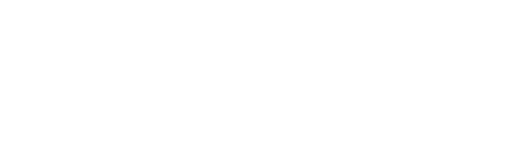
t = 0.00 s
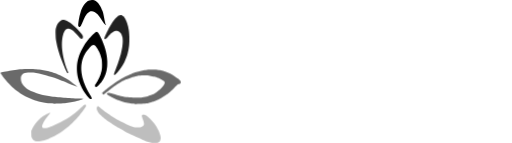
t = 1.20 s
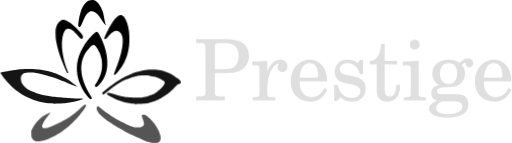
t = 1.45 s
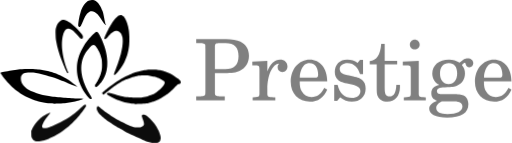
t = 1.70 s
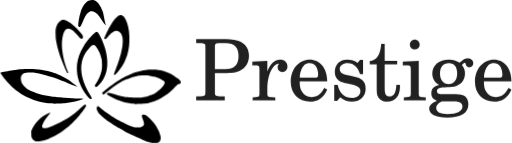
t = 1.95 s
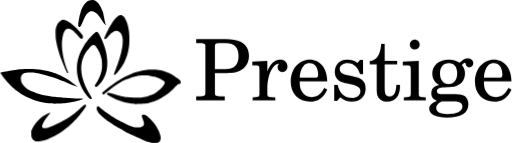
t = 2.20 s

The animated SVG that drew these frames (rendered in a browser with its animation timeline set to each time). Animation: 1 CSS @keyframes rule; one cycle of 2.20 s.

<!--
Copyright 2023 ZORALab Enterprise <tech@zoralab.com>


Prestige Web Demo Proprietary License

Licensed under ZORALab Proprietary License (the “License”); you may ONLY use
this file except in compliance with the License. You may obtain a copy of the
License at:

        https://www.zoralab.com/docs/legal/zoralab-proprietary-license

All information contained herein is, and remains the property of ZORALab
Enterprise and its suppliers, if any. The intellectual and technical concepts
contained herein are proprietary to ZORALab Enterprise and its suppliers and
may be covered by Malaysia Patent Law, patents in process, and are protected by
trade secret or copyright law. Dissemination of this information or reproduction
of this material is strictly forbidden unless prior written permission is
obtained from ZORALab Enterprise.
-->
<svg width="1200" height="335.88" version="1.1" viewBox="0 0 1200 335.88" xmlns="http://www.w3.org/2000/svg">
 <style>
	#petal-1c {
		opacity: 0;
		animation: fadeIN 1s ease-in-out forwards;
	}

	#petal-2c {
		opacity: 0;
		animation: fadeIN 1s ease-in-out .2s forwards;
	}

	#petal-1l {
		opacity: 0;
		animation: fadeIN 1s ease-in-out .45s forwards;
	}

	#petal-1r {
		opacity: 0;
		animation: fadeIN 1s ease-in-out .45s forwards;
	}

	#petal-2l {
		opacity: 0;
		animation: fadeIN 1s ease-in-out .65s forwards;
	}

	#petal-2r {
		opacity: 0;
		animation: fadeIN 1s ease-in-out .65s forwards;
	}

	#petal-3l {
		opacity: 0;
		animation: fadeIN 1s ease-in-out .85s forwards;
	}

	#petal-3r {
		opacity: 0;
		animation: fadeIN 1s ease-in-out .85s forwards;
	}

	#wordart {
		opacity: 0;
		animation: fadeIN 1s ease-in-out 1.2s forwards;
	}

	@keyframes fadeIN {
		0% {
			opacity: 0;
		}
		100% {
			opacity: 1;
		}
	}
 </style>
 <g id="wordart" transform="matrix(.62369 0 0 .62369 931.26 -193.13)" style="font-variant-ligatures:none;stroke-width:1.2" aria-label="Prestige">
  <path d="m-685.93 584.9h36.16c28.8 0 43.84-2.24 56.96-8.32 22.4-10.88 35.2-31.36 35.2-56.64 0-24.32-11.2-42.88-32.32-53.44-12.48-6.4-32.32-9.92-54.4-9.92h-112v15.04h5.76c18.24 0.32 24.32 1.28 26.88 4.48 1.92 2.88 1.92 3.52 1.92 19.84v152.32c0 16.32 0 16.96-1.92 19.84-2.56 3.2-8.64 4.48-26.88 4.48h-5.76v15.04h107.52v-15.04h-8.32c-18.24 0-24.32-1.28-26.88-4.48-1.92-2.88-1.92-3.52-1.92-19.84zm0-15.04v-81.92c0-14.72 1.6-16.32 19.52-16.32h20.48c33.28 0 48.96 15.68 48.96 49.6 0 32.96-16.32 48.64-50.24 48.64z"/>
  <path d="m-488.49 538.5-56.64 3.52v13.76h13.12c12.16 0.32 13.76 2.24 13.76 16v91.52c-0.32 4.8-0.64 6.72-1.92 8.32-2.24 2.88-8.64 4.16-22.4 4.48h-1.28v11.52h85.44v-11.52h-5.76c-21.44-0.64-24.32-2.24-24.32-13.76v-17.28c0.32-53.76 19.52-94.72 44.48-96-4.48 5.12-5.76 8.32-5.76 14.4 0 10.24 7.36 17.6 17.6 17.6 11.84 0 19.52-8.64 19.52-21.44 0-15.68-10.88-25.92-27.84-25.92-20.16 0-37.44 16-48 44.48z"/>
  <path d="m-262.89 615.62c0.32-48-26.88-81.92-65.92-81.92-40.96 0-71.68 35.52-71.68 83.52 0 45.12 29.12 75.2 72.32 75.2 30.72 0 52.16-15.04 65.28-45.44l-11.2-6.08c-13.12 24.64-26.56 34.24-48 34.24-16.32 0-28.16-6.72-36.48-21.12-5.76-9.6-8.32-20.8-8-38.4zm-103.36-13.76c0-9.92 1.28-16.96 4.48-25.92 6.72-19.2 16.96-28.48 32.64-28.48 19.2 0 32 16.96 32 42.88 0 8.96-2.88 11.52-13.12 11.52z"/>
  <path d="m-128.17 534.98h-11.2l-9.28 11.52c-11.52-8.96-23.04-12.8-39.04-12.8-28.16 0-46.72 18.24-46.72 46.4 0 12.48 4.16 23.04 11.2 29.44 7.36 6.72 14.72 9.92 33.92 14.4l16.96 3.84c25.28 6.08 34.24 12.48 34.24 25.28 0 15.04-13.12 25.6-31.68 25.6-27.2 0-46.4-17.28-54.08-49.28h-12.8v60.48h11.2l11.2-13.12c13.12 10.56 27.52 15.68 43.84 15.68 31.36 0 52.16-19.52 52.16-49.28 0-14.08-4.48-24.96-13.44-32.32-7.68-6.72-14.08-9.28-33.6-13.44l-16-3.52c-17.6-3.84-17.6-3.84-23.36-7.04-7.04-3.2-11.2-9.92-11.2-16.96 0-13.12 12.16-22.08 29.76-22.08 12.16 0 22.08 4.16 31.04 12.8 7.04 7.04 10.56 13.44 15.68 28.16h11.2z"/>
  <path d="m-46.565 538.5v-63.36h-13.12c-3.2 41.6-17.28 62.72-43.2 64.64v12.48h26.24v81.6c0 22.4 0.64 30.4 3.84 37.76 5.12 13.44 17.92 20.8 36.48 20.8 28.8 0 47.36-21.76 47.36-55.68 0-1.92 0-4.16-0.32-7.36h-13.44c-0.96 28.8-9.28 43.52-24.96 43.52-7.36 0-13.76-3.84-16-9.28-1.92-4.48-2.88-12.48-2.88-24v-87.36h47.04v-13.76z"/>
  <path d="m81.755 538.5-60.16 3.52v13.76h16.32c12.16 0.32 13.76 2.24 13.76 16v91.52c-0.32 4.8-0.64 6.72-1.92 8.32-2.24 2.88-8.32 4.16-22.08 4.48h-2.24v11.52h82.88v-11.52h-2.24c-21.44-0.64-24.32-2.24-24.32-13.76v-14.08zm-15.04-79.68c-10.24 0-18.56 8.32-18.56 18.56s8.32 18.56 18.24 18.56c10.56 0 18.88-8.32 18.88-18.56s-8.32-18.56-18.56-18.56z"/>
  <path d="m176.47 663.94c-17.6-0.32-18.56-0.64-22.4-2.88-2.24-1.28-3.84-4.8-3.84-8.32 0-9.6 8.64-13.76 30.08-14.4 30.08-0.64 34.88-1.28 45.76-6.08 19.2-8.64 29.76-25.28 29.76-46.4 0-12.8-2.88-20.8-11.52-31.36 5.44-5.76 8.32-7.68 10.88-7.68 1.6 0 2.56 0.96 3.2 4.48 1.28 7.68 6.4 11.84 14.4 11.84 8.32 0 14.4-6.72 14.4-15.36 0-10.88-8.64-18.56-21.12-18.56-10.24 0-16 3.2-30.72 16.64-13.44-8.96-23.68-12.16-39.68-12.16-38.08 0-63.04 21.12-63.04 53.12 0 18.88 10.24 34.88 26.88 42.88-21.44 4.8-30.4 14.4-30.4 32 0 14.08 6.4 22.4 21.44 27.52-19.84 7.36-29.44 17.28-29.44 30.4 0 9.6 6.4 18.56 16.64 24 12.48 6.4 27.84 8.96 50.88 8.96 53.44 0 80-16.96 80-50.56 0-16-7.36-28.8-18.88-33.6-8.64-3.2-18.88-4.48-40.64-4.48zm18.88-116.48c19.84 0 31.04 13.76 31.04 38.72s-12.16 40-32.32 40c-19.84 0-32.32-15.04-32.32-39.04 0-25.28 12.16-39.68 33.6-39.68zm-2.88 144c26.56 0 28.48 0 32.96 0.64 13.12 1.28 20.8 8.32 20.8 18.56 0 18.24-20.8 28.8-56.32 28.8-27.2 0-42.24-8-42.24-22.4 0-10.56 5.76-17.6 21.12-25.6z"/>
  <path d="m430.87 615.62c0.32-48-26.88-81.92-65.92-81.92-40.96 0-71.68 35.52-71.68 83.52 0 45.12 29.12 75.2 72.32 75.2 30.72 0 52.16-15.04 65.28-45.44l-11.2-6.08c-13.12 24.64-26.56 34.24-48 34.24-16.32 0-28.16-6.72-36.48-21.12-5.76-9.6-8.32-20.8-8-38.4zm-103.36-13.76c0-9.92 1.28-16.96 4.48-25.92 6.72-19.2 16.96-28.48 32.64-28.48 19.2 0 32 16.96 32 42.88 0 8.96-2.88 11.52-13.12 11.52z"/>
 </g>
 <path id="petal-3l" transform="matrix(.81534 0 0 .81534 -540.42 57.587)" d="m907.1 230.93c-0.8968-0.1148-2.8706 0.75037-4.8772 2.1368-1.8542 1.2811-6.0052 4.8431-9.225 7.9147-3.2199 3.0716-8.6407 8.0001-12.044 10.952-3.404 2.9522-10.01 8.0263-14.682 11.276-4.671 3.249-12.387 8.1286-17.144 10.844-4.757 2.716-13.411 7.256-19.231 10.087-5.819 2.8314-13.434 6.3395-16.919 7.7973-3.4858 1.4578-8.3417 3.3062-10.792 4.1082-2.4499 0.8021-6.331 1.8202-8.6261 2.2613-3.0508 0.58578-4.9113 0.61734-6.9157 0.11499-1.5079-0.3779-3.0533-1.2486-3.4351-1.9332-0.38187-0.6845-0.71332-2.2737-0.73542-3.5333-0.0245-1.3988 1.0717-4.5891 2.8147-8.1949 1.5696-3.2473 4.7947-8.6146 7.1673-11.929 2.3727-3.3149 6.6376-8.8351 9.4765-12.265 2.8389-3.4297 5.0104-6.3792 4.8269-6.5564s-2.2191 0.42328-4.5227 1.3367-6.3997 2.8238-9.1028 4.2448-7.119 4.1117-9.8143 5.9791c-2.6949 1.8676-8.1308 6.7571-12.078 10.866-4.2356 4.4098-8.7891 9.9889-11.113 13.616-2.1652 3.3793-5.0364 8.4727-6.3816 11.319l-2.4458 5.1742 0.15092 8.6285c0.13819 7.9116 0.29816 8.9298 1.9284 12.236 0.9779 1.9834 2.8022 4.5664 4.0532 5.7396 1.2509 1.1732 3.6255 2.5438 5.2796 3.047 2.0908 0.63545 4.8192 0.79512 8.9519 0.51743 3.416-0.2295 9.3048-1.2986 13.843-2.5105 4.344-1.1601 11.448-3.4388 15.784-5.064 4.336-1.6253 12.456-5.3406 18.043-8.2572 5.586-2.9165 14.127-8.0104 18.979-11.321 4.852-3.3109 12.57-9.1433 17.149-12.96 4.58-3.816 11.731-10.322 15.892-14.457 4.1601-4.136 10.277-10.625 13.594-14.423 3.3173-3.798 8.405-9.9883 11.307-13.755 2.9017-3.7663 7.1128-9.5831 9.3591-12.926 3.5724-5.3165 4.016-6.3195 3.5381-7.9985-0.3686-1.295-1.0363-1.9827-2.0529-2.1128z"/>
 <path id="petal-3r" transform="matrix(.81534 0 0 .81534 -358.07 39.907)" d="m719.22 256.78c-0.33091 0.0323-0.57952 0.22687-0.87674 0.50544-0.6805 0.6379-1.5345 2.3424-1.8972 3.7896-0.47973 1.9139-0.43135 3.5063 0.17247 5.8426 0.4565 1.7666 1.9759 4.9214 3.3776 7.0092s4.4864 5.7984 6.8558 8.2452c2.3696 2.4468 7.3263 6.8334 11.014 9.7496 3.6879 2.9163 9.5671 7.2896 13.065 9.7185 3.498 2.429 9.6692 6.4784 13.714 8.9974 4.045 2.519 10.811 6.5759 15.036 9.0166 4.226 2.4407 11.889 6.7025 17.029 9.4693 5.14 2.766 16.734 8.5524 25.763 12.859 9.029 4.3069 20.728 9.5718 25.996 11.7 5.268 2.1277 12.342 4.7183 15.722 5.7563 3.3794 1.038 8.164 2.3004 10.631 2.8051h2e-3c2.7061 0.55363 6.8444 0.80064 10.432 0.62282 4.5384-0.22489 6.5913-0.64485 8.674-1.7726 1.501-0.8127 3.3508-2.385 4.1106-3.4926 0.7599-1.1075 1.6804-3.7925 2.0457-5.9671 0.54405-3.2396 0.44406-4.9828-0.55814-9.6514-0.6728-3.1335-2.3021-8.2403-3.6196-11.35-1.3174-3.1098-3.9623-8.3194-5.8785-11.575-1.9162-3.255-5.6417-8.8558-8.2788-12.447-2.6366-3.591-8.1411-9.782-12.231-13.757-4.2387-4.1191-9.0145-8.0813-11.105-9.213-2.0179-1.0922-4.94-2.1545-6.4917-2.3595-2.0585-0.27202-3.262-0.0728-4.4532 0.7378-1.0858 0.7389-1.6194 1.7164-1.593 2.9153 0.0218 0.9919 1.4411 5.62 3.1548 10.286 2.1729 5.9164 3.1362 9.5439 3.1788 11.989 0.052 2.9802-0.24142 3.8646-1.9523 5.8833-1.518 1.7912-3.1428 2.7397-6.6091 3.8591-3.8374 1.2391-5.7079 1.4482-11.316 1.2672-4.7743-0.1541-8.3518-0.71007-12.368-1.9236-3.1084-0.93909-8.7145-3.0838-12.456-4.7646-3.742-1.6807-11.697-5.5701-17.676-8.6429-5.98-3.0728-14.179-7.4724-18.22-9.7783-4.0416-2.3059-9.9047-5.8391-13.031-7.85-3.127-2.0109-9.3496-6.2884-13.827-9.5076-4.477-3.2198-11.973-8.954-16.658-12.742-6.1377-4.9622-7.8849-6.3274-8.8776-6.2306z"/>
 <path id="petal-2r" transform="matrix(.81534 0 0 .81534 -323.23 55.307)" d="m832.31 132.49c-2.8168-7e-3 -5.5191 0.0645-7.426 0.2156-3.814 0.3022-10.049 1.0413-13.858 1.6433-3.8082 0.602-9.443 1.7235-12.521 2.4937-3.0786 0.77027-8.2616 2.2225-11.517 3.2267-3.256 1.0042-9.9096 3.464-14.785 5.4641-4.875 2.0001-11.665 5.0072-15.092 6.6834-3.426 1.6762-10.061 5.2693-14.742 7.9865-4.681 2.7176-13.51 8.405-19.619 12.639-6.11 4.2331-14.481 10.432-18.606 13.774-4.1247 3.3424-9.2565 7.7312-11.402 9.752l-3.8998 3.6747 1.1858 2.3787c0.7923 1.5893 1.6347 2.373 2.5368 2.3572 0.7483-0.0131 4.9031-3.1165 9.3136-6.9565 4.379-3.8128 11.053-9.264 14.833-12.114 3.7799-2.85 9.7524-7.0618 13.273-9.3615 3.521-2.2997 9.6978-5.9834 13.726-8.183 4.029-2.1997 10.574-5.3914 14.545-7.093s10.625-4.1894 14.785-5.5288 11.416-3.1809 16.129-4.0915c6.688-1.2922 11.036-1.694 19.808-1.8397 7.331-0.12152 13.433 0.1497 17.547 0.78092 3.4686 0.5322 8.9945 1.695 12.279 2.5847 3.2848 0.8898 8.2181 2.4634 10.964 3.4974 2.7457 1.034 7.3962 3.2006 10.334 4.8125 2.9379 1.6119 6.1726 3.6816 7.1888 4.5993 1.3506 1.2196 1.8581 2.3003 1.8828 4.022 0.0208 1.3973-0.72723 3.7156-1.8373 5.6964-1.0292 1.8366-3.5359 5.3018-5.5719 7.7015-2.0361 2.3998-5.5581 6.0327-7.826 8.0728-2.2678 2.0401-6.6334 5.3513-9.7017 7.3589-3.068 2.0076-8.3421 4.8465-11.721 6.3073-3.3787 1.4608-9.0724 3.4469-12.651 4.4149-3.579 0.968-10.217 2.3142-14.751 2.992-6.303 0.94218-11.204 1.1976-20.812 1.0852-7.439-0.0871-16.354-0.64577-21.847-1.3702-5.104-0.6731-13.908-2.2042-19.566-3.4016s-15.636-3.8403-22.17-5.8737c-10.538-3.2791-12.151-3.6169-14.27-2.9896-1.3142 0.38899-2.785 0.97339-3.2698 1.2983-0.48475 0.325-0.76626 1.1395-0.62522 1.8086 0.1426 0.677 2.6235 2.6256 5.5958 4.3957 2.938 1.7494 9.6943 5.2545 15.012 7.7877 5.318 2.5332 13.377 5.9314 17.909 7.5529s12.17 3.8834 16.974 5.0257 12.005 2.4792 16.002 2.9728c3.9956 0.49337 8.4567 1.003 9.9149 1.1307 1.4584 0.12743 7.7039 0.0359 13.882-0.20362 6.179-0.2396 14.203-0.95019 17.83-1.5786 3.627-0.6284 9.9114-2.0898 13.968-3.2483 4.056-1.1585 10.5-3.3773 14.32-4.9299 3.819-1.5526 10.066-4.4925 13.879-6.5325 3.8135-2.04 9.4577-5.4172 12.545-7.5074 3.0877-2.0902 7.977-5.6438 10.863-7.8955 2.887-2.252 9.578-8.6001 14.871-14.107 5.2926-5.5066 10.361-10.308 11.264-10.669 0.90229-0.36123 2.3257-0.66811 3.162-0.68271 0.83639-0.0146 2.2938-0.65739 3.2387-1.4277 1.3792-1.1245 1.7072-1.9592 1.6672-4.2376-0.0322-1.8479-0.52517-3.4231-1.4157-4.5155-0.7522-0.9227-3.7002-3.4911-6.5492-5.7084-2.8492-2.2173-8.0867-5.8702-11.64-8.1159-3.553-2.2458-9.8608-5.6313-14.018-7.5242-4.1574-1.8929-10.401-4.3081-13.875-5.3659-3.4737-1.0579-9.1527-2.4556-12.619-3.1069-3.466-0.6514-10.175-1.449-14.909-1.7727-2.367-0.16184-5.2991-0.24687-8.1159-0.25392z"/>
 <path id="petal-2l" d="m68.449 162.13c-2.0233-3e-3 -4.1387 0.0136-6.3301 0.0508-7.4114 0.12564-16.744 0.58695-20.74 1.0254-3.9952 0.43841-11.258 1.4465-16.137 2.2383-4.879 0.79177-12.558 2.2729-17.062 3.293-4.5047 1.0201-8.1846 2.0908-8.1797 2.3789 5e-3 0.28806 0.93683 1.9947 2.0703 3.793 1.1335 1.7978 4.668 6.6207 7.8555 10.717 3.6079 4.636 8.8036 10.36 13.764 15.164 4.3824 4.2449 10.058 9.3235 12.613 11.285 2.5545 1.9616 7.5885 5.4593 11.188 7.7715 3.5989 2.3123 10.593 6.1287 15.541 8.4824 4.9483 2.3536 11.87 5.2433 15.385 6.4219 3.5144 1.1786 8.5051 2.7113 11.09 3.4062 2.5846 0.69491 7.6199 1.8046 11.189 2.4648 3.5696 0.66018 9.8942 1.5186 14.053 1.9082 4.1582 0.38949 9.26 0.76726 11.338 0.83984 2.0782 0.0725 7.654-0.0369 12.395-0.24414 4.7412-0.20718 11.888-0.7997 15.883-1.3164 3.9943-0.51668 10.429-1.5787 14.297-2.3613 3.8679-0.78273 9.7867-2.1902 13.154-3.127 3.3677-0.93674 7.8112-2.269 9.875-2.9609 3.2214-1.08 3.561-1.3076 2.3984-1.6094-0.7444-0.19334-5.3587-0.44932-10.254-0.56836-4.8952-0.11906-12.785-0.38518-17.533-0.5918-4.7485-0.2066-12.765-0.6722-17.812-1.0332-5.0477-0.36103-12.945-1.0743-17.551-1.5859-4.6058-0.51162-11.172-1.3654-14.592-1.8965-3.4195-0.53111-9.6266-1.6522-13.793-2.4922-4.1663-0.83996-11.202-2.6497-15.635-4.0215-4.4322-1.3718-10.56-3.6358-13.617-5.0312-3.0574-1.3954-7.3776-3.729-9.5996-5.1856-2.222-1.4567-5.4368-4.043-7.1445-5.7461-1.7076-1.7032-3.8848-4.2956-4.8379-5.7617-0.95305-1.4661-2.2364-4.1983-2.8516-6.0723-0.61521-1.874-1.1426-4.8709-1.1738-6.6582s0.22311-4.2519 0.56641-5.4785c0.35874-1.2817 1.5636-3.206 2.834-4.5234 1.6304-1.6908 3.133-2.595 5.7246-3.4453 1.9326-0.63409 5.2811-1.3445 7.4394-1.5781 2.1586-0.23365 6.5962-0.18986 9.8633 0.0976 3.2671 0.28757 8.9842 1.0883 12.703 1.7774 3.7188 0.68904 11.271 2.4672 16.783 3.9531 5.5117 1.486 13.926 4.0134 18.699 5.6152 4.773 1.6019 12.587 4.3759 17.363 6.166 4.7762 1.79 12.153 4.6637 16.395 6.3848 4.2414 1.7211 11.437 4.7651 15.988 6.7637 4.5517 1.9986 8.3599 3.5461 8.4629 3.4394 0.10306-0.10672-1.7325-1.9268-4.0781-4.043-2.3457-2.1158-7.2143-5.9702-10.818-8.5664-3.6046-2.5962-9.1772-6.2171-12.385-8.0469-3.2072-1.8297-7.7804-4.2653-10.164-5.4121-2.384-1.1467-6.4909-2.9378-9.125-3.9785-2.6343-1.0407-7.5959-2.7864-11.025-3.8809-3.4293-1.0944-9.0365-2.6486-12.461-3.4531-3.4244-0.80454-9.0122-1.9125-12.416-2.4629-3.404-0.55043-9.8468-1.3351-14.318-1.7422-3.9662-0.36118-9.2056-0.55236-15.275-0.5625zm129.33 83.998c-0.74994 0.30074-1.6095 0.7461-2.5254 1.3789-0.11747 0.0812-0.44513 0.3994-0.58398 0.50195 1.2123-0.48976 2.2611-1.126 3.1094-1.8809z" style="stroke-linecap:round;stroke-linejoin:round;stroke-width:26.106"/>
 <path id="petal-2c" d="m214.49 0.073036c-1.5455 0.026988-4.343 0.55677-6.2168 1.1777-1.8738 0.62088-4.5976 2.0696-6.0528 3.2188-1.4551 1.1491-3.781 3.5496-5.1679 5.334-1.3868 1.7844-3.5519 5.3355-4.8125 7.8906-1.2605 2.5553-3.0963 7.2069-4.0781 10.338-0.98175 3.1309-2.3577 8.4934-3.0586 11.916-0.70079 3.4228-1.6026 8.7131-2.0039 11.758-0.40139 3.0448-0.71497 6.4544-0.69532 7.5762 0.0196 1.1218 0.42348 2.5718 0.89646 3.2227v0.0016c0.47306 0.65083 1.2853 1.1751 1.8048 1.166 0.51929-9e-3 1.3108-0.32653 1.7598-0.70508 0.44892-0.37846 1.3208-1.4549 1.9375-2.3926 0.61672-0.93763 2.4273-4.8515 4.0234-8.6973 1.5962-3.8462 3.9787-9.1726 5.2949-11.838 1.4475-2.9314 3.6226-6.2063 5.502-8.2871 2.0184-2.2348 3.9338-3.7723 5.4668-4.3887 1.6166-0.64984 3.3436-0.8886 5.4824-0.75782 1.7173 0.10502 4.314 0.73679 5.7715 1.4043 1.4577 0.66752 4.1212 2.5288 5.9199 4.1367 1.7988 1.6079 4.205 4.2541 5.3457 5.8809 1.1407 1.627 3.6429 5.4783 5.5605 8.5586s4.3577 6.6782 5.4218 7.9941 2.5768 2.926 3.3614 3.5781c0.78444 0.65205 1.6378 1.183 1.8965 1.1797 0.25863-0.0033 0.19511-0.32442-0.14064-0.71485-0.33568-0.39038-0.99235-1.734-1.459-2.9863-0.46654-1.2524-1.7986-7.4702-2.959-13.816-1.6246-8.8843-2.607-12.795-4.2715-16.998-1.189-3.0028-3.0472-7.1423-4.1308-9.1992-1.0837-2.0569-3.1112-5.2307-4.5039-7.0527-1.3927-1.8219-3.7045-4.1455-5.1367-5.1641-1.4323-1.0184-3.8056-2.1964-5.2754-2.6172-1.4698-0.42074-3.9369-0.74378-5.4824-0.7168z" style="stroke-width:.81534"/>
 <path id="petal-1r" transform="matrix(.81534 0 0 .81534 -283.68 -7.7887)" d="m694.02 53.25c-1.5633 0.0352-4.1587 0.68848-5.7659 1.4517-1.7354 0.82409-5.1865 3.764-8.4992 7.2415-3.2757 3.439-7.5997 9.0301-10.475 13.546-2.6933 4.2294-6.3934 10.394-8.2213 13.7-1.8279 3.3049-5.7359 11.158-8.686 17.449-2.9502 6.2909-5.3513 12.22-5.3347 13.175 0.0167 0.9554 0.48636 1.9011 1.042 2.1032 0.5556 0.20215 1.8623-4e-3 2.9057-0.45754 1.0432-0.4537 4.3235-3.6733 7.2894-7.1553 2.966-3.482 7.0116-7.698 8.9902-9.3687 1.9785-1.6707 4.8965-3.6992 6.4822-4.5083 1.5857-0.80909 4.3288-1.6362 6.0965-1.8373 2.1391-0.2433 4.2444 9e-3 6.2977 0.75218 1.6967 0.61429 4.2948 2.17 5.7731 3.4567 1.4784 1.2867 3.543 4.0646 4.5873 6.1732 1.0443 2.1085 2.2956 5.954 2.7812 8.5471 0.55691 2.9751 0.78995 7.6451 0.63001 12.655-0.1395 4.3674-0.69116 10.776-1.2265 14.241-0.5353 3.4639-2.0402 10.78-3.3441 16.258-1.3038 5.479-3.9782 15.045-5.9432 21.257-1.965 6.213-5.548 16.395-7.9602 22.625-2.4122 6.2299-4.9653 13.034-5.6749 15.12-0.70973 2.0859-1.1052 4.2506-0.87914 4.8101 0.22596 0.55949 0.67125 1.0101 0.99173 1.0061 0.3204-6e-3 1.7841-0.91031 3.2507-2.0122 1.4665-1.1018 5.0407-4.8104 7.9434-8.2404 2.9032-3.4299 7.4111-9.5478 10.018-13.594 2.6069-4.0467 6.0453-10.032 7.6416-13.302s4.0208-8.9677 5.3874-12.66c1.3667-3.6921 3.1833-9.4028 4.0364-12.691 0.853-3.2886 1.9997-8.3682 2.5464-11.287 0.5466-2.9192 1.3588-8.7252 1.8062-12.902 0.44743-4.1769 0.71544-13.168 0.59647-19.981-0.1271-7.2729-0.6894-15.602-1.363-20.172-0.6309-4.282-1.9114-10.747-2.8458-14.368-0.9344-3.6205-2.677-9.1438-3.8735-12.274s-3.25-7.4081-4.561-9.5076c-1.3109-2.0996-3.1961-4.65-4.1897-5.6653-0.99349-1.0154-2.6168-2.2518-3.6076-2.7476-0.99079-0.49577-3.0791-0.87082-4.6424-0.83602z"/>
 <path id="petal-1l" transform="matrix(.81534 0 0 .81534 -875.19 -144.24)" d="m1253.2 234.21c-0.5127 0.01-0.9755 0.0496-1.3702 0.11978-1.4226 0.253-3.6666 1.036-4.9874 1.7391-1.3208 0.70309-3.9518 2.9763-5.8474 5.0521-1.9544 2.1402-4.2184 5.5722-5.2293 7.929-0.9805 2.2858-2.301 6.2487-2.9321 8.8058-0.9366 3.795-1.0988 7.0167-0.8935 17.54 0.1983 10.153 0.589 14.674 1.8421 21.281 0.8751 4.614 2.402 11.581 3.3944 15.482s3.2437 11.677 5.0018 17.281c1.758 5.603 4.8458 14.478 6.8606 19.72s4.9629 12.632 6.5517 16.423c1.5887 3.7909 4.3218 9.9927 6.0725 13.781 1.7506 3.7885 3.4981 7.1008 3.8831 7.3613 0.386 0.26012 1.3945 0.46753 2.2421 0.45754 0.8485-9e-3 1.4258-0.23753 1.284-0.50784-0.1417-0.2703-0.949-1.9404-1.7942-3.7106-0.8452-1.7701-2.7636-6.6469-4.2639-10.837-1.5004-4.19-3.8453-11.616-5.2102-16.502-1.3648-4.887-3.2842-13.048-4.264-18.136s-2.2134-13.548-2.7428-18.8c-0.5434-5.39-0.8372-12.86-0.6755-17.156 0.1576-4.1856 0.7103-10.446 1.2289-13.911 0.5186-3.4643 1.7512-8.9909 2.7404-12.282 0.9891-3.2907 2.8058-7.5286 4.0364-9.419 1.2306-1.8905 3.3351-4.1428 4.6759-5.0042 1.6416-1.0545 3.4542-1.585 5.5504-1.6217 2.1894-0.0383 4.4477 0.57471 7.608 2.0625 3.2843 1.5462 6.2568 3.797 11.043 8.365 3.6019 3.4375 8.2572 8.5024 10.346 11.254s4.6787 5.6086 5.7564 6.348c1.0776 0.73936 2.8969 1.3279 4.0411 1.3079 1.77-0.031 2.2248-0.40217 3.0495-2.4769 0.6298-1.5845 0.7994-3.257 0.4862-4.779-0.265-1.2882-1.1227-3.2341-1.9068-4.3238-0.7841-1.0898-3.9115-4.915-6.9492-8.4992-3.0374-3.5838-8.6581-9.5485-12.49-13.254-3.8318-3.7058-9.3866-8.5584-12.344-10.784-2.9573-2.2259-7.3319-5.0752-9.7209-6.3336-2.3888-1.2584-6.2585-2.7445-8.5998-3.301-1.2992-0.3091-2.6152-0.51751-3.804-0.61324-0.5943-0.0479-1.157-0.0675-1.6696-0.0575z"/>
 <path id="petal-1c" d="m225.57 75.176c-0.83809 0.0091-1.8392 0.20696-2.5547 0.52734-0.93829 0.42022-4.9314 4.1871-8.8731 8.3711-3.9418 4.1842-8.7725 9.6969-10.734 12.252-1.9619 2.5545-5.2295 7.2218-7.2617 10.371-2.0322 3.1496-5.2673 9.0432-7.1895 13.096-1.9222 4.0522-4.3512 10.101-5.3965 13.441-1.0452 3.3407-2.3327 8.341-2.8613 11.113-0.52856 2.7722-1.1292 7.9828-1.334 11.578-0.2184 3.8354-0.12538 9.3634 0.22461 13.377 0.32801 3.762 1.27 9.6176 2.0938 13.012 0.82374 3.3942 2.3928 8.6107 3.4863 11.592 1.0935 2.9808 3.491 8.3054 5.3262 11.832 1.8353 3.5271 5.1622 9.0484 7.3945 12.271 2.2324 3.223 5.5931 7.6112 7.4688 9.75 1.8758 2.1389 3.9333 4.089 4.5723 4.334h2e-3c0.63899 0.245 1.8289 0.45181 2.6445 0.45507 1.2765 7e-3 1.478-0.20422 1.4551-1.5176-0.0147-0.83915-0.60546-2.5885-1.3125-3.8867-0.70698-1.2985-3.0607-5.3759-5.2305-9.0606-2.1699-3.6845-5.247-9.4534-6.8398-12.82-1.5928-3.3674-4.001-9.2582-5.3516-13.09-1.3505-3.8321-3.0176-9.4761-3.7031-12.543-0.68546-3.0673-1.5004-8.3458-1.8125-11.73-0.312-3.3845-0.41214-8.6266-0.22069-11.65 0.19136-3.0238 0.71234-7.4153 1.1562-9.7578 0.44396-2.3425 1.397-5.9988 2.1191-8.125 0.72215-2.126 2.252-5.8209 3.3984-8.2109 1.1464-2.3905 3.272-6.1895 4.7246-8.4414 1.4525-2.2521 4.6886-6.2218 7.1894-8.8223 2.5009-2.6004 5.3855-5.2583 6.4121-5.9062 1.0267-0.64795 2.7587-1.1951 3.8477-1.2148 1.3412-0.0248 2.5186 0.40087 3.6484 1.3184 0.91726 0.74489 2.9339 3.3705 4.4824 5.8359 1.5486 2.4654 3.5928 6.1155 4.543 8.1094 0.9502 1.9938 2.4415 5.6092 3.3125 8.0352 0.87103 2.4256 2.0498 6.4076 2.6211 8.8496 0.75251 3.2164 1.0803 6.8166 1.1894 13.064 0.11026 6.3105-0.0907 9.8509-0.75 13.195-0.49549 2.5136-1.4661 6.4079-2.1562 8.6543-0.69018 2.2464-1.9651 5.8-2.834 7.8965-0.86891 2.0962-2.8501 6.0169-4.4023 8.7129-1.5523 2.6962-3.6698 6.1284-4.7051 7.627-1.5579 2.2546-1.8245 3.0447-1.5488 4.5742 0.18321 1.0166 0.70291 2.2047 1.1543 2.6406 0.65162 0.62925 1.0918 0.66339 2.1348 0.16602 0.72255-0.34465 3.0228-2.2956 5.1113-4.3359 2.0885-2.0401 5.3215-5.8126 7.1856-8.3809 1.864-2.5685 4.5264-6.9945 5.916-9.8359 1.3896-2.8413 3.0307-6.7352 3.6465-8.6543 0.61582-1.9192 1.5436-5.4549 2.0625-7.8555 0.51888-2.4005 1.1832-7.0375 1.4746-10.305 0.30571-3.4277 0.34436-8.8202 0.0918-12.75-0.24077-3.7457-0.87589-9.315-1.4102-12.377-0.53421-3.0623-1.5836-8.0011-2.334-10.977-0.75043-2.9752-2.3031-8.1659-3.4492-11.533-1.1461-3.3673-3.2095-8.7553-4.5859-11.975-1.3765-3.2189-3.8872-8.5144-5.5781-11.766-1.691-3.2512-3.5692-6.4212-4.1738-7.0449-0.60465-0.6238-1.8286-1.2678-2.7188-1.4297-0.22634-0.04117-0.48821-0.05967-0.76758-0.05664z" style="stroke-width:.81534"/>
</svg>
